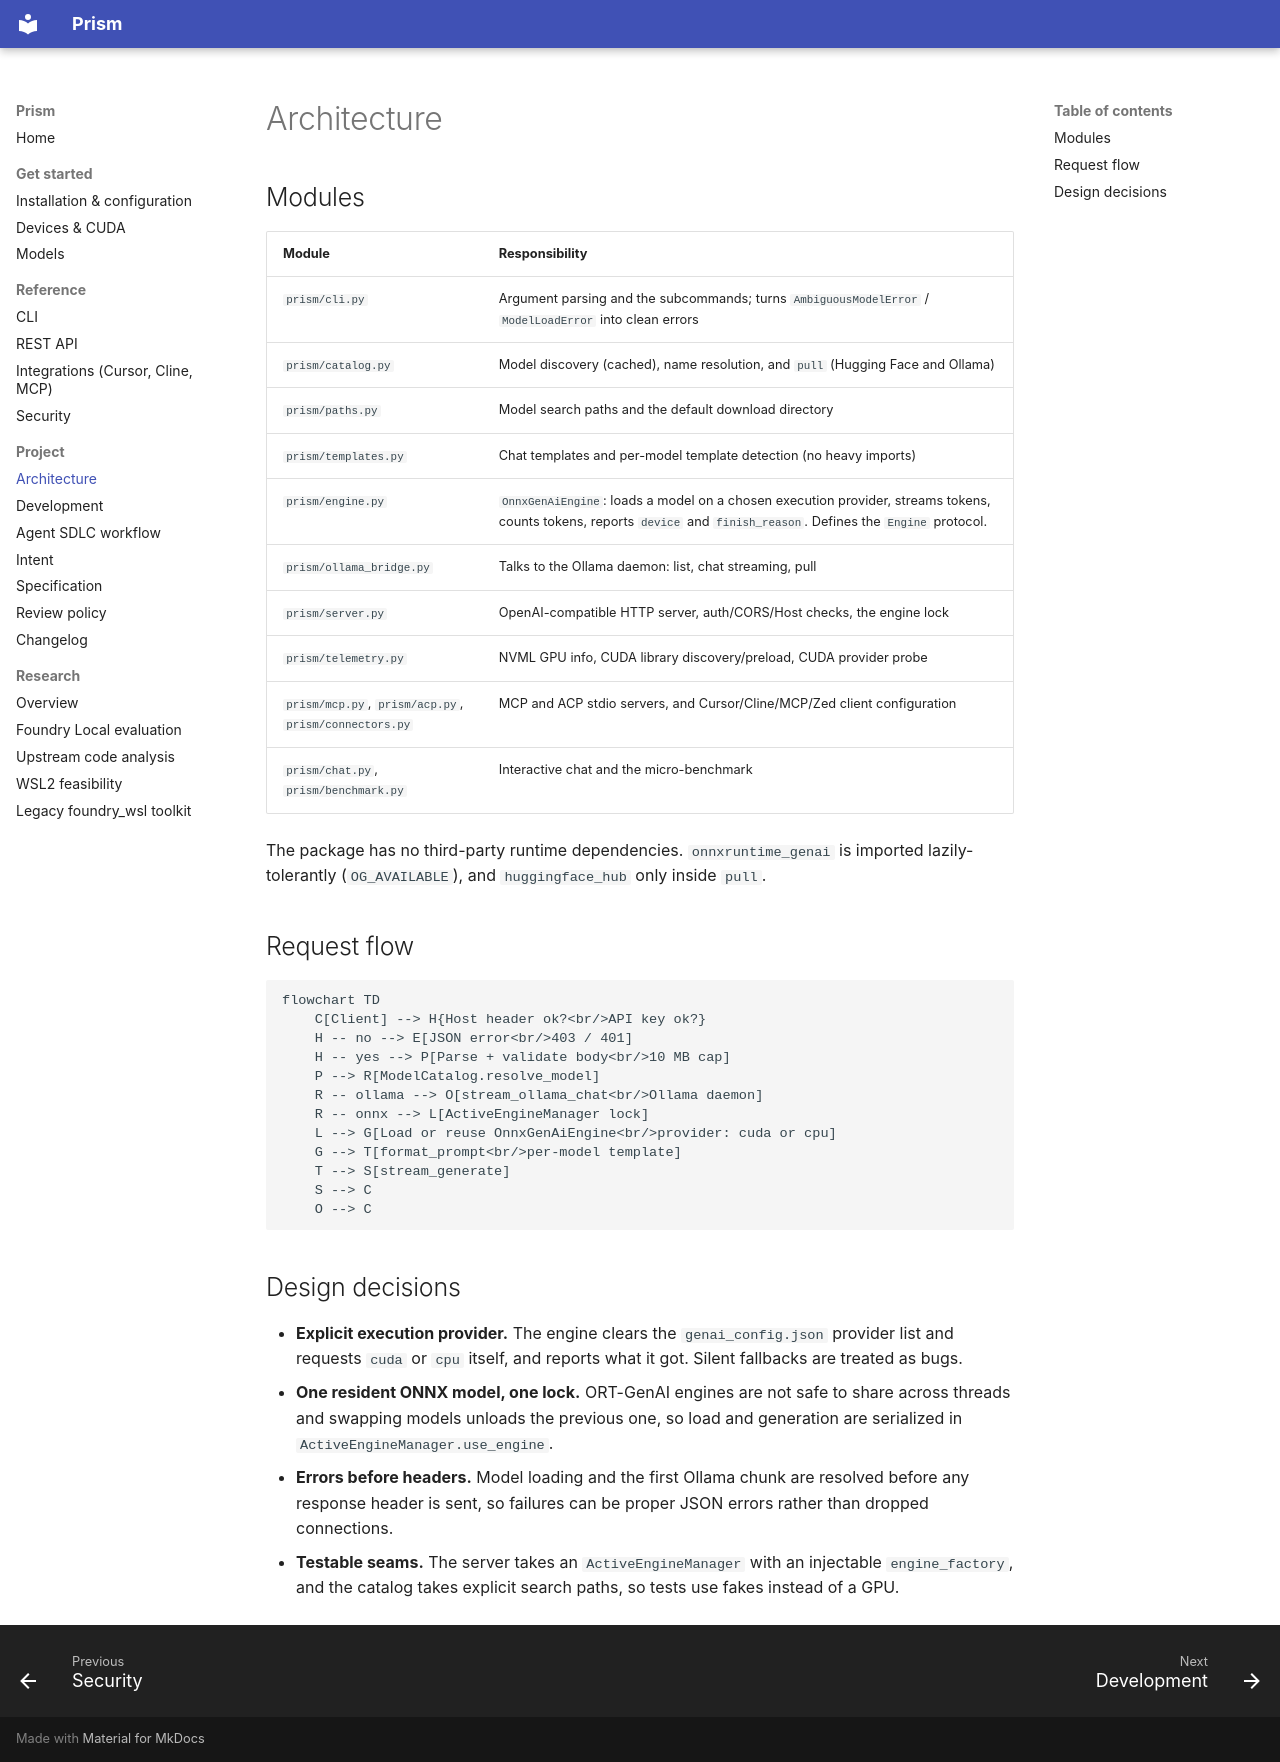

repository: senssei/prism-local · page: architecture/index.html · generator: mkdocs

# Architecture

## Modules

| Module | Responsibility |
|---|---|
| `prism/cli.py` | Argument parsing and the subcommands; turns `AmbiguousModelError` / `ModelLoadError` into clean errors |
| `prism/catalog.py` | Model discovery (cached), name resolution, and `pull` (Hugging Face and Ollama) |
| `prism/paths.py` | Model search paths and the default download directory |
| `prism/templates.py` | Chat templates and per-model template detection (no heavy imports) |
| `prism/engine.py` | `OnnxGenAiEngine`: loads a model on a chosen execution provider, streams tokens, counts tokens, reports `device` and `finish_reason`. Defines the `Engine` protocol. |
| `prism/ollama_bridge.py` | Talks to the Ollama daemon: list, chat streaming, pull |
| `prism/server.py` | OpenAI-compatible HTTP server, auth/CORS/Host checks, the engine lock |
| `prism/telemetry.py` | NVML GPU info, CUDA library discovery/preload, CUDA provider probe |
| `prism/mcp.py`, `prism/acp.py`, `prism/connectors.py` | MCP and ACP stdio servers, and Cursor/Cline/MCP/Zed client configuration |
| `prism/chat.py`, `prism/benchmark.py` | Interactive chat and the micro-benchmark |

The package has no third-party runtime dependencies. `onnxruntime_genai` is imported lazily-tolerantly (`OG_AVAILABLE`), and
`huggingface_hub` only inside `pull`.

## Request flow

```mermaid
flowchart TD
    C[Client] --> H{Host header ok?<br/>API key ok?}
    H -- no --> E[JSON error<br/>403 / 401]
    H -- yes --> P[Parse + validate body<br/>10 MB cap]
    P --> R[ModelCatalog.resolve_model]
    R -- ollama --> O[stream_ollama_chat<br/>Ollama daemon]
    R -- onnx --> L[ActiveEngineManager lock]
    L --> G[Load or reuse OnnxGenAiEngine<br/>provider: cuda or cpu]
    G --> T[format_prompt<br/>per-model template]
    T --> S[stream_generate]
    S --> C
    O --> C
```

## Design decisions

- **Explicit execution provider.** The engine clears the `genai_config.json` provider list and requests `cuda` or `cpu`
  itself, and reports what it got. Silent fallbacks are treated as bugs.
- **One resident ONNX model, one lock.** ORT-GenAI engines are not safe to share across threads and swapping models
  unloads the previous one, so load and generation are serialized in `ActiveEngineManager.use_engine`.
- **Errors before headers.** Model loading and the first Ollama chunk are resolved before any response header is sent, so
  failures can be proper JSON errors rather than dropped connections.
- **Testable seams.** The server takes an `ActiveEngineManager` with an injectable `engine_factory`, and the catalog takes
  explicit search paths, so tests use fakes instead of a GPU.
